The GitHub repository akellasrinivas/hypertensia contains a labelled image folder "Image_for_classification" with 4 categories: hypertensive retinopathy mask, hypertensive retinopathy pre-treatment, non hypertensive retinopathy, non hypertensive retinopathy pre-treatment. Examples follow, each with its label.

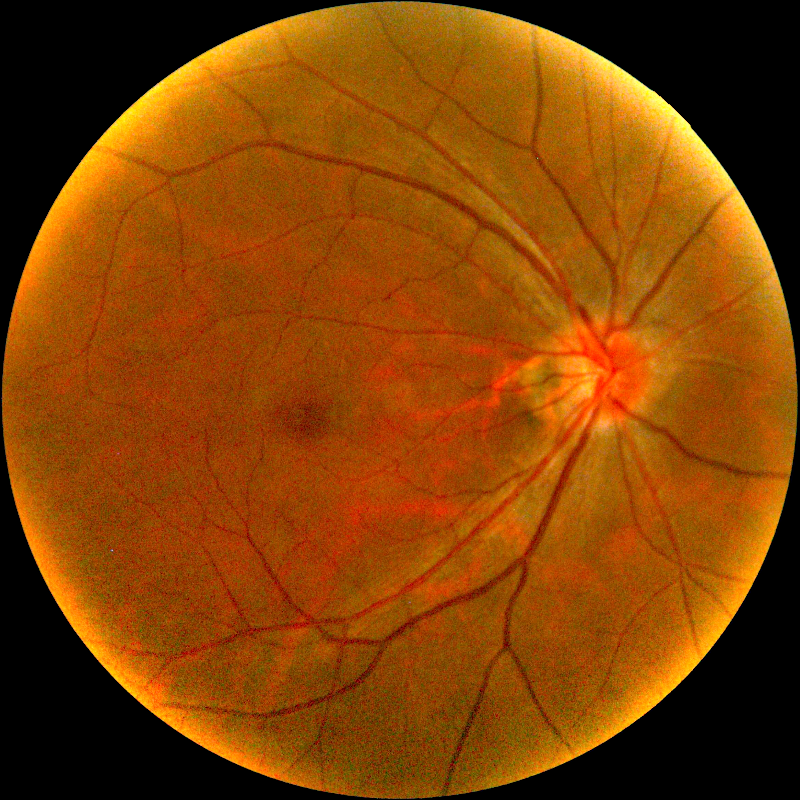
Label: non hypertensive retinopathy pre-treatment

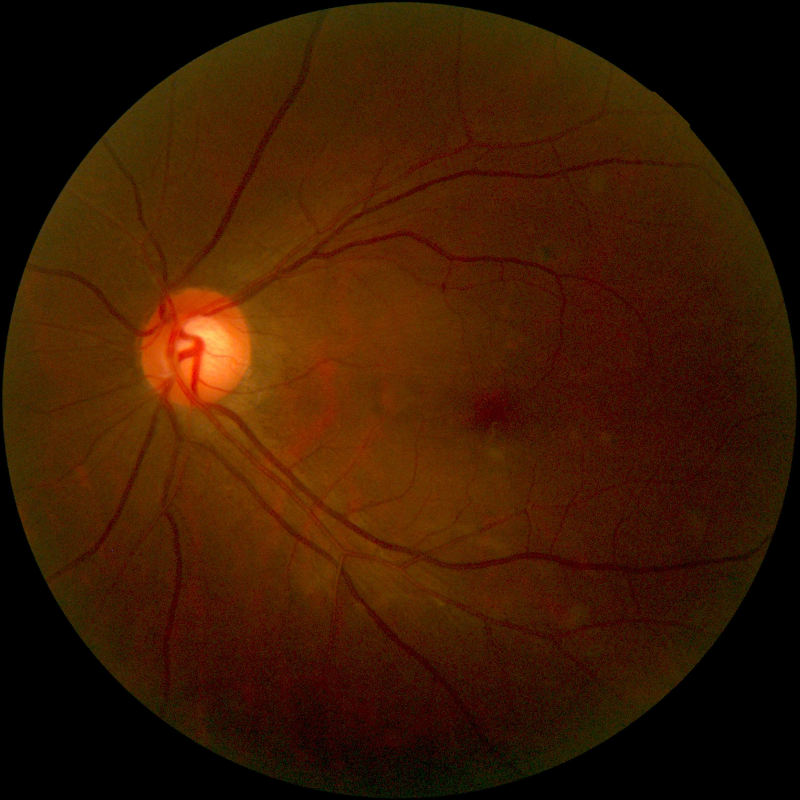
Label: non hypertensive retinopathy

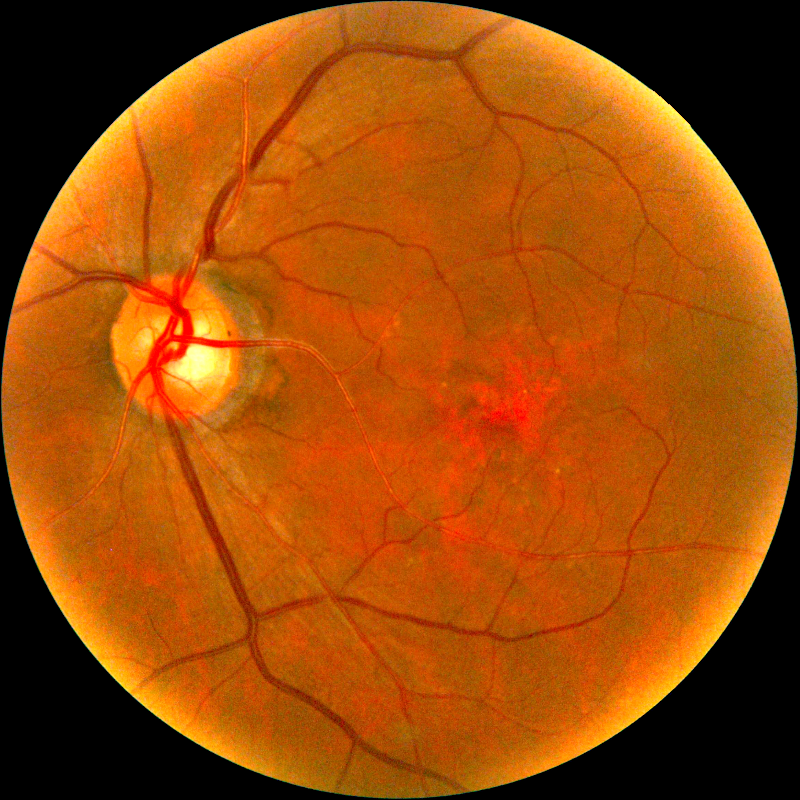
Label: hypertensive retinopathy pre-treatment

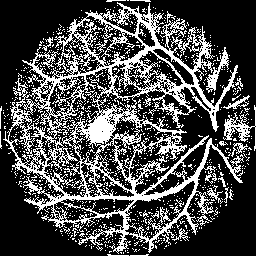
Label: hypertensive retinopathy mask

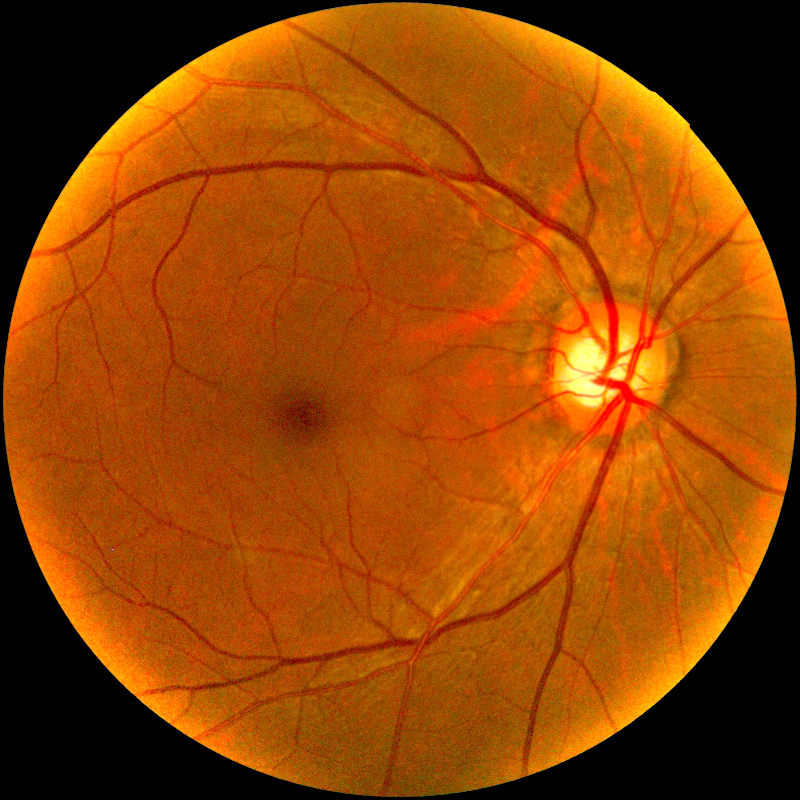
Label: hypertensive retinopathy pre-treatment

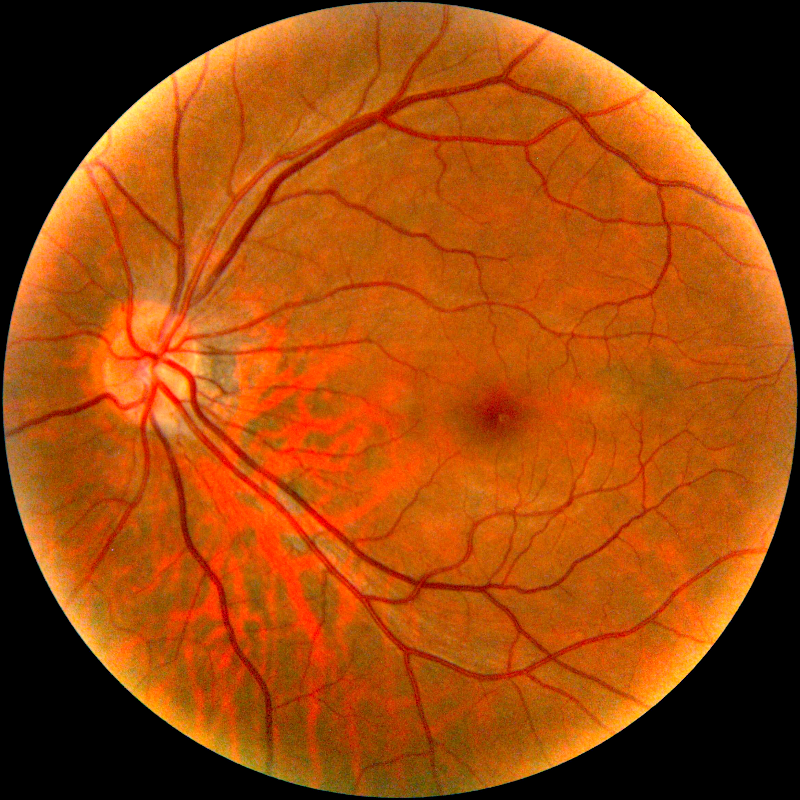
Label: non hypertensive retinopathy pre-treatment
